Image classification data set "dataset_minSize" (giuseppefusco9/denoising_ae_unet on GitHub). Class labels (2): clean image, wm img.

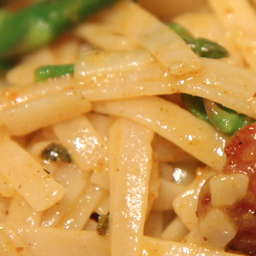
Label: clean image

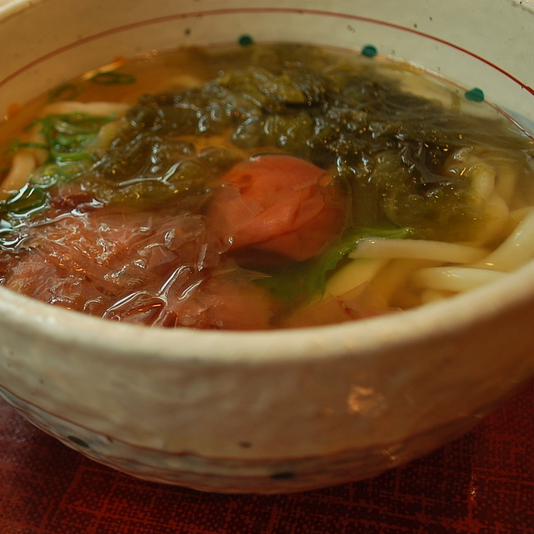
Label: wm img

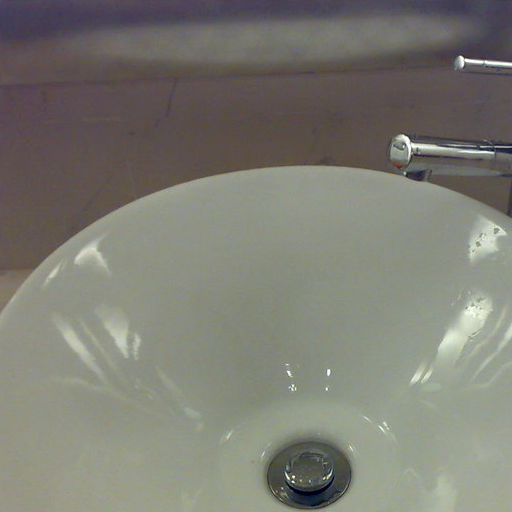
Label: wm img

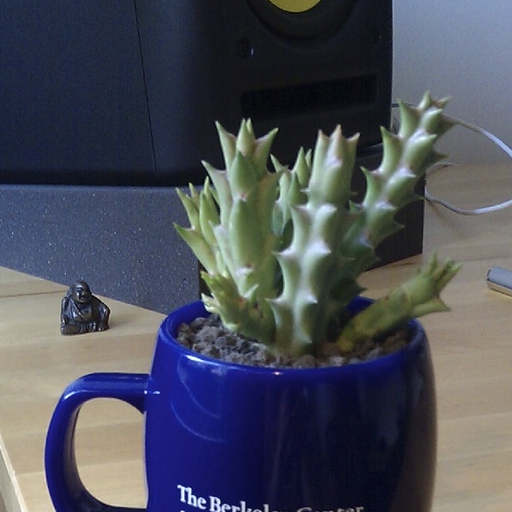
Label: clean image

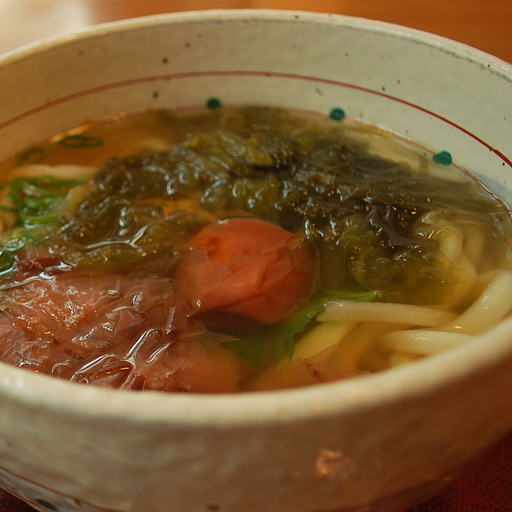
Label: clean image

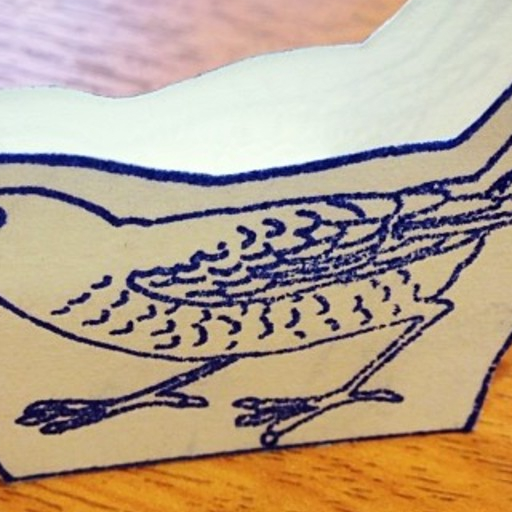
Label: wm img
